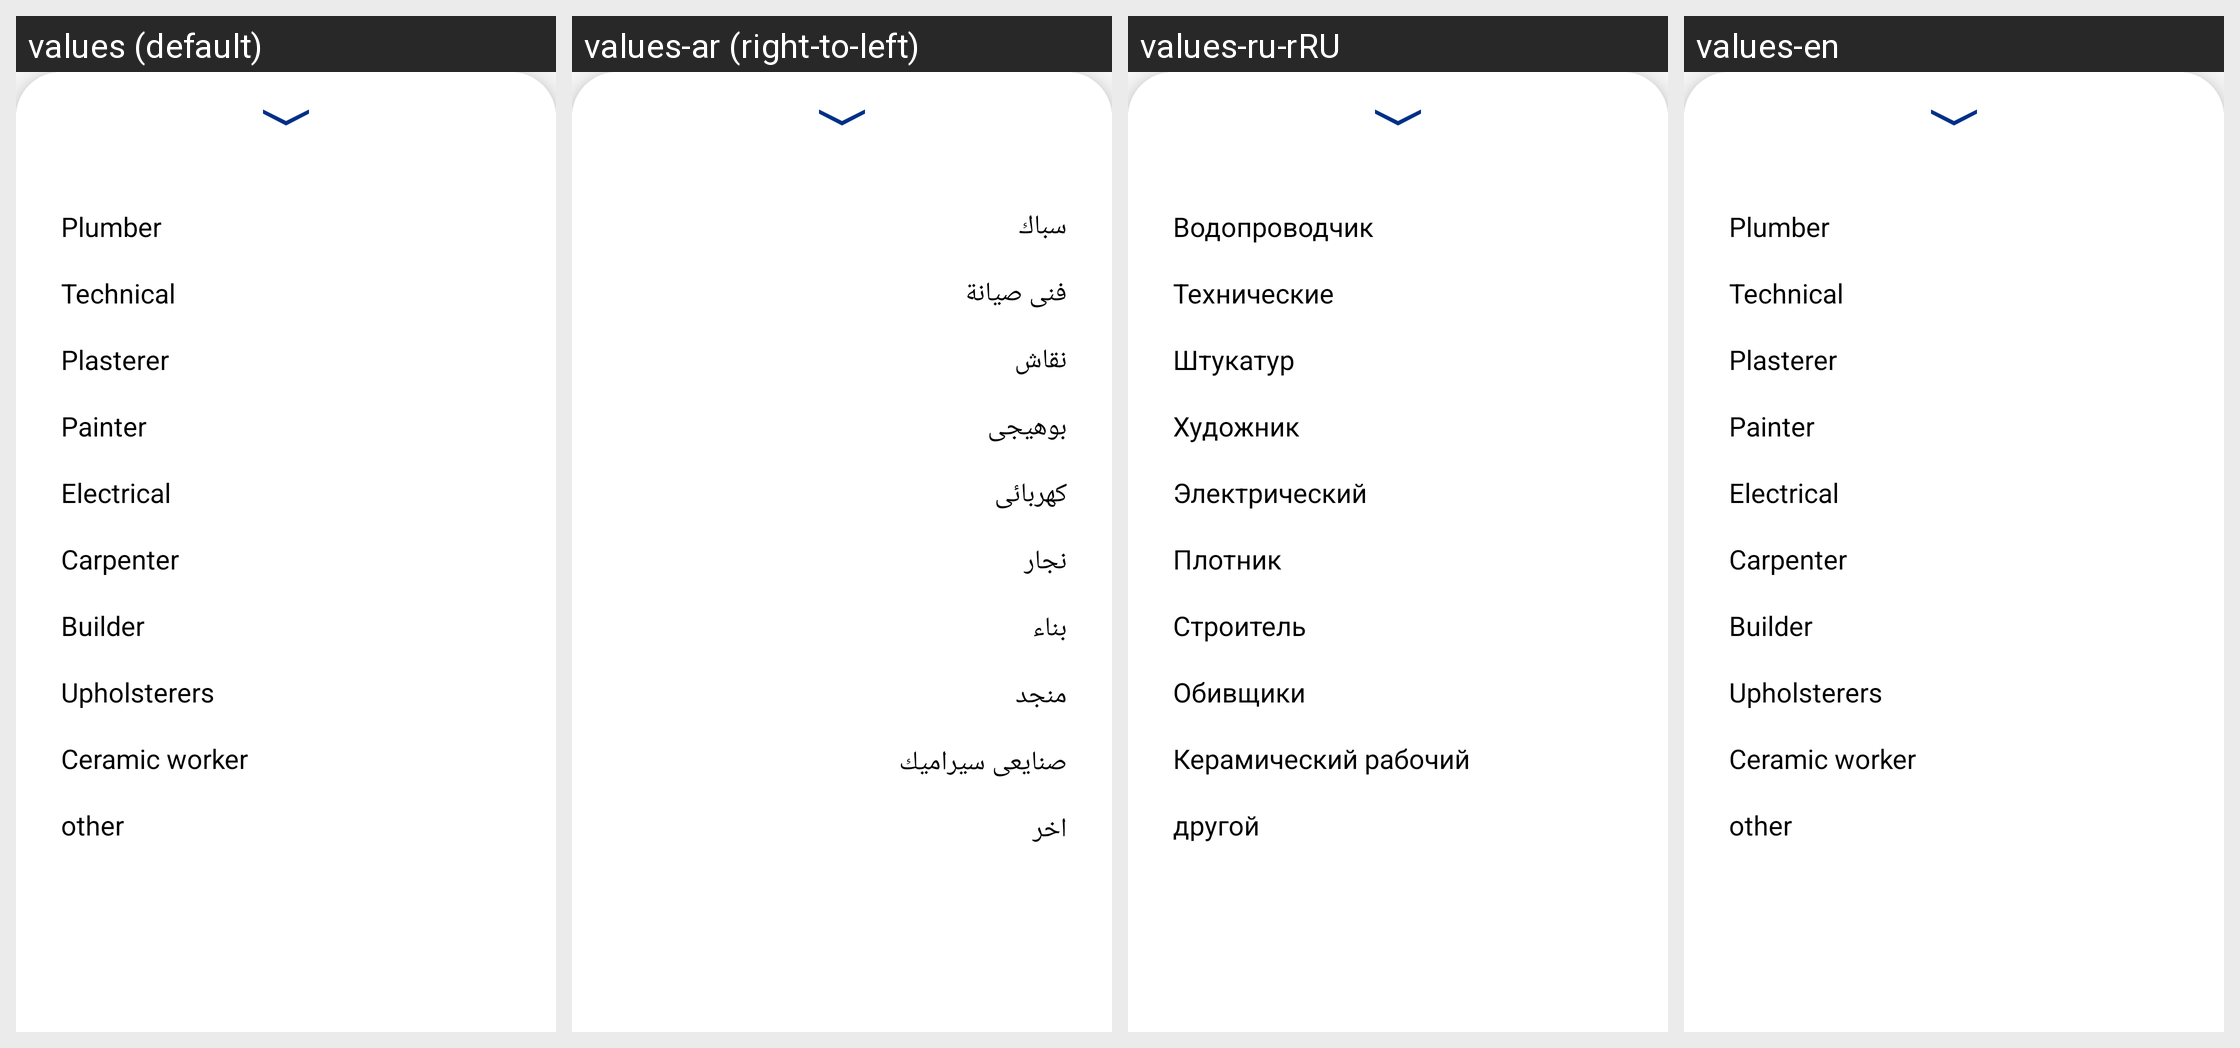

Translations of the strings shown on this Android screen, per locale in the grid:
Android screen res/layout/fragment_worker_category.xml rendered under 4 locales, left to right: values (default), values-ar (right-to-left), values-ru-rRU, values-en. Device: Nexus 5 (rendered at 1080×1920; each locale shown at half size, 540×960, under a caption strip naming it); theme Theme.HWADA.
Strings drawn on this screen, with the default value and each locale's value (text and hints the layout hard-codes, and strings that could not be matched under every locale, appear in the picture but are not listed):

plumber
  values: Plumber
  values-ar: سباك
  values-ru-rRU: Водопроводчик
  values-en: Plumber

technical
  values: Technical
  values-ar: فنى صيانة
  values-ru-rRU: Технические
  values-en: Technical

plasterer
  values: Plasterer
  values-ar: نقاش
  values-ru-rRU: Штукатур
  values-en: Plasterer

painter
  values: Painter
  values-ar: بوهيجى
  values-ru-rRU: Художник
  values-en: Painter

electrical
  values: Electrical
  values-ar: كهربائى
  values-ru-rRU: Электрический
  values-en: Electrical

carpenter
  values: Carpenter
  values-ar: نجار
  values-ru-rRU: Плотник
  values-en: Carpenter

builder
  values: Builder
  values-ar: بناء
  values-ru-rRU: Строитель
  values-en: Builder

upholsterers
  values: Upholsterers
  values-ar: منجد
  values-ru-rRU: Обивщики
  values-en: Upholsterers

ceramic_Worker
  values: Ceramic worker
  values-ar: صنايعى سيراميك
  values-ru-rRU: Керамический рабочий
  values-en: Ceramic worker

other
  values: other
  values-ar: اخر
  values-ru-rRU: другой
  values-en: other
